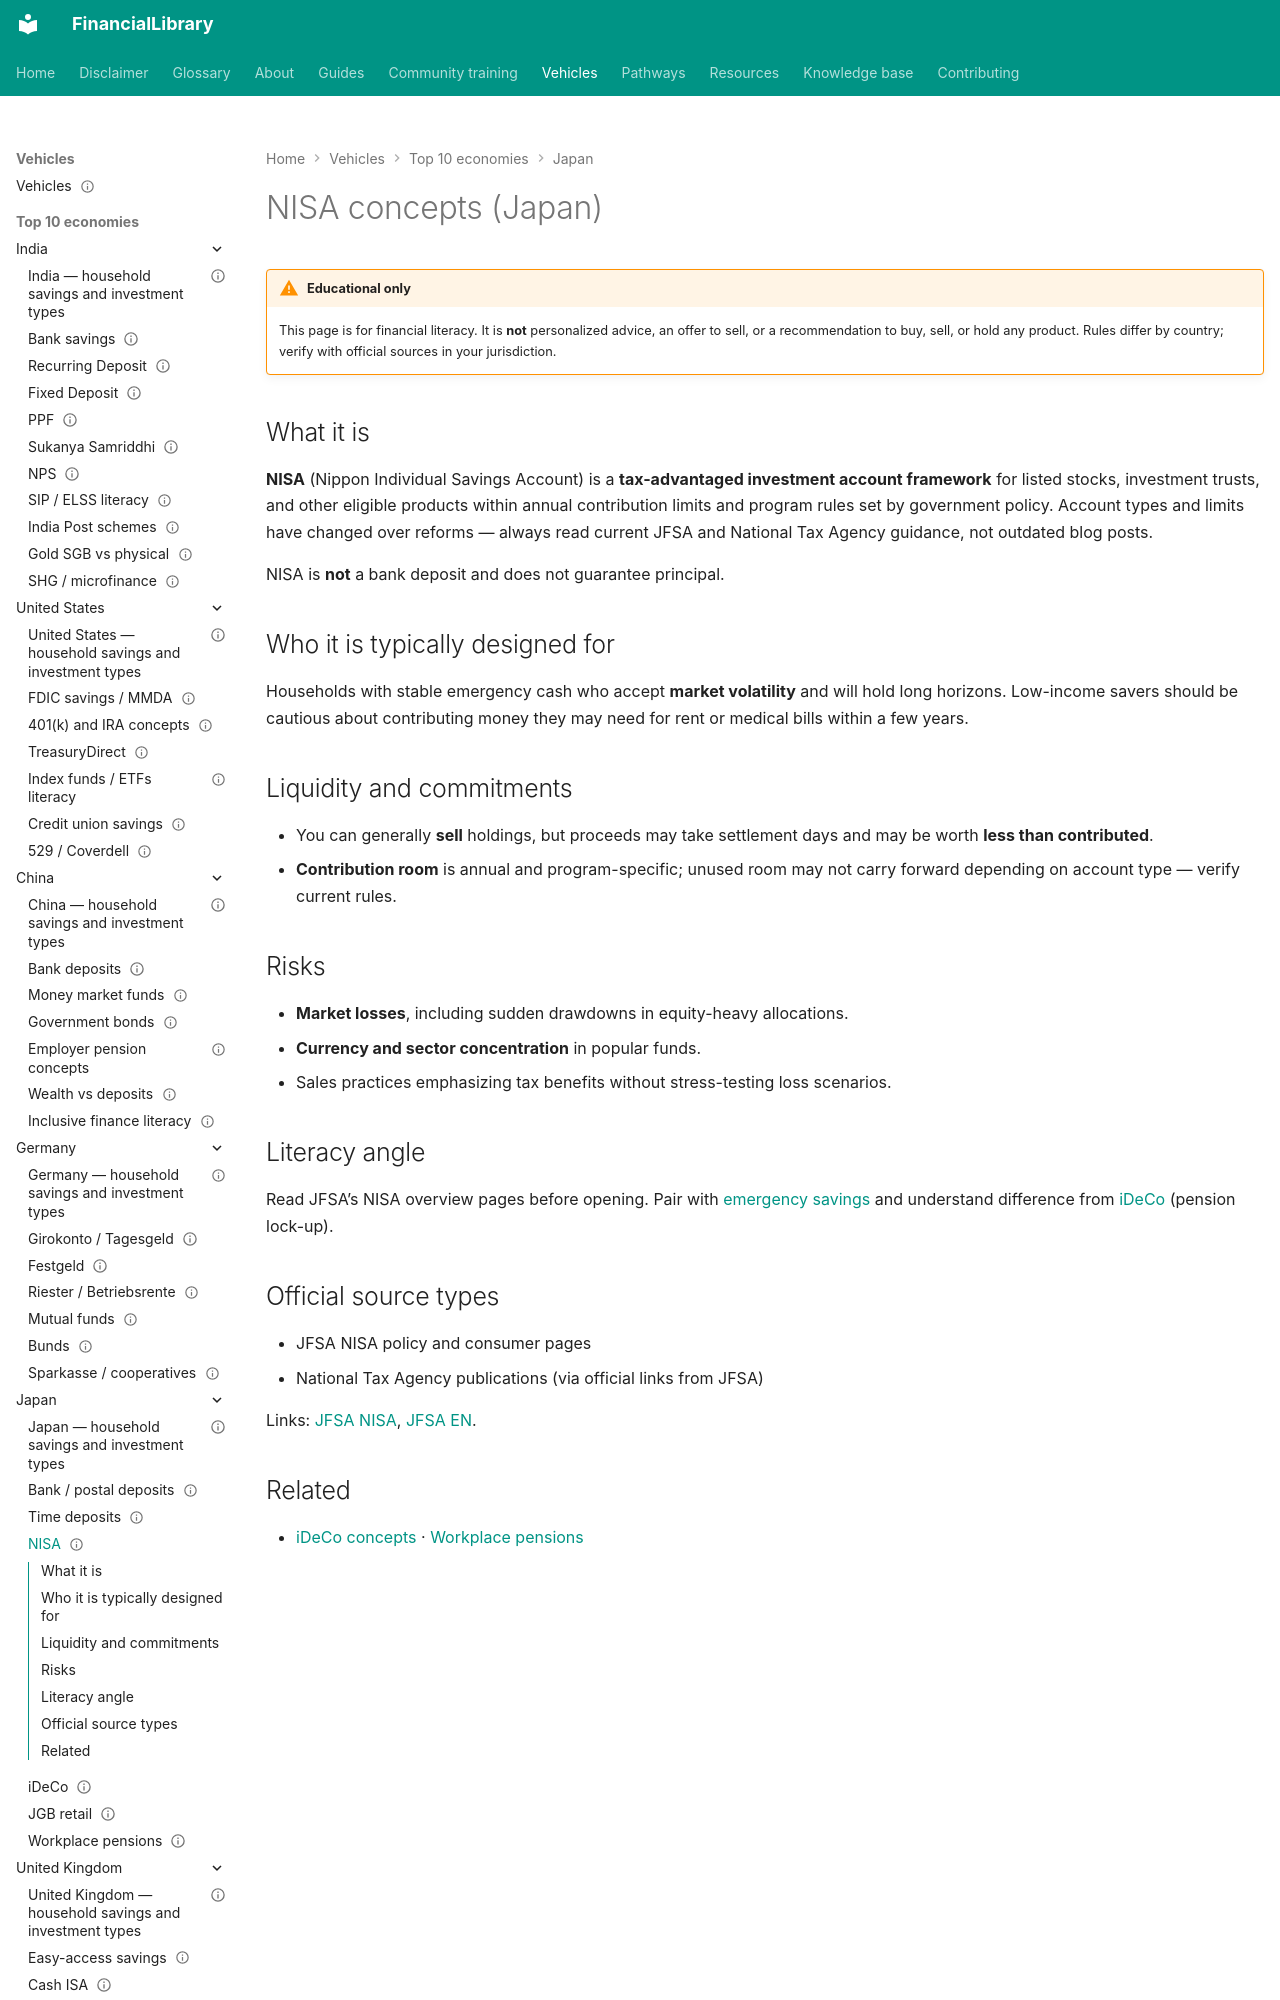

repository: ananddw24/safe_investment_researcher · page: vehicles/jp/nisa/index.html · generator: mkdocs

---
title: "NISA concepts (Japan)"
country: jp
vehicle_id: "jp-nisa"
category: "regulated-fund"
status: published
last_reviewed: "2026-10-22"
---

# NISA concepts (Japan)

!!! warning "Educational only"
    This page is for financial literacy. It is **not** personalized advice,
    an offer to sell, or a recommendation to buy, sell, or hold any product.
    Rules differ by country; verify with official sources in your jurisdiction.


## What it is

**NISA** (Nippon Individual Savings Account) is a **tax-advantaged investment account
framework** for listed stocks, investment trusts, and other eligible products within
annual contribution limits and program rules set by government policy. Account types
and limits have changed over reforms — always read current JFSA and National Tax
Agency guidance, not outdated blog posts.

NISA is **not** a bank deposit and does not guarantee principal.
